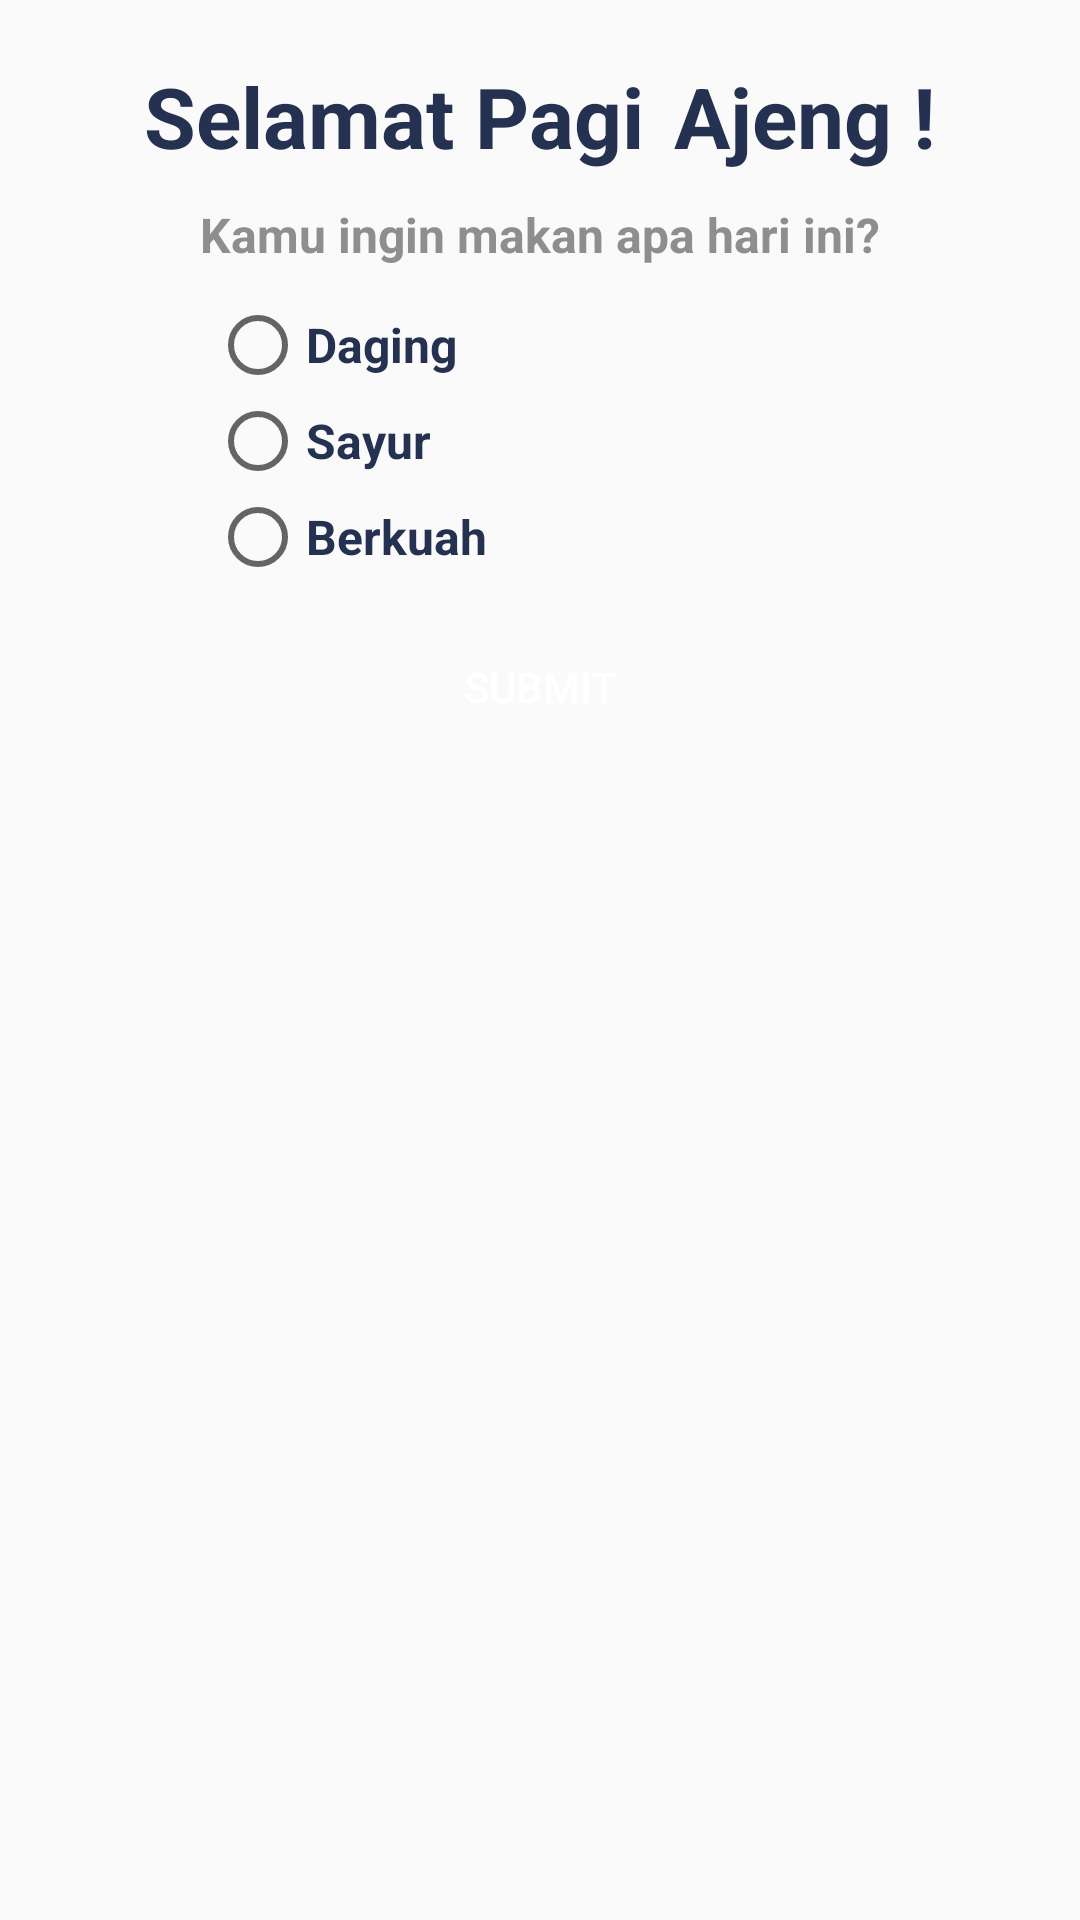

Write the Android layout XML for this screen, with the resource values it uses.
<!-- AndroidManifest.xml: application theme AppTheme -->
<!-- res/layout/activity_dialog_survey.xml -->
<?xml version="1.0" encoding="utf-8"?>
<RelativeLayout xmlns:android="http://schemas.android.com/apk/res/android"
    xmlns:app="http://schemas.android.com/apk/res-auto"
    android:orientation="vertical"
    android:layout_width="match_parent"
    android:layout_height="match_parent"
    android:background="@drawable/frame_login"
    android:elevation="3dp">

    <LinearLayout
        android:layout_width="match_parent"
        android:layout_height="wrap_content"
        android:orientation="vertical"
        android:layout_below="@+id/headerPopUp"
        android:gravity="center"
        android:layout_marginTop="20dp"
        android:paddingLeft="10dp"
        android:paddingBottom="20dp"
        android:paddingRight="10dp"
        android:id="@+id/linearLayout">

        <LinearLayout
            android:layout_width="wrap_content"
            android:layout_height="wrap_content"
            android:orientation="horizontal"
            android:layout_gravity="center"
            android:textAlignment="center">

            <TextView
                android:layout_width="wrap_content"
                android:layout_height="wrap_content"
                android:layout_centerHorizontal="true"
                android:text="Selamat Pagi"
                android:textSize="28sp"
                android:textStyle="bold"
                android:textColor="@color/commandColorFont"
                />

            <TextView
                android:id="@+id/username"
                android:layout_width="wrap_content"
                android:layout_height="wrap_content"
                android:layout_centerHorizontal="true"
                android:text="Ajeng !"
                android:textSize="28sp"
                android:textStyle="bold"
                android:textColor="@color/commandColorFont"
                android:layout_marginLeft="10dp"
                />

        </LinearLayout>

        <TextView
            android:layout_width="wrap_content"
            android:layout_height="wrap_content"
            android:layout_centerHorizontal="true"
            android:layout_marginTop="10dp"
            android:text="Kamu ingin makan apa hari ini?"
            android:textColor="@color/greyFont"
            android:textSize="16sp"
            android:textStyle="bold" />

        <RadioGroup
            android:layout_width="wrap_content"
            android:layout_height="wrap_content"
            android:id="@+id/radioGroup"
            android:layout_gravity="left"
            android:layout_marginLeft="60dp"
            android:layout_marginBottom="10dp"
            android:layout_marginTop="10dp"
            >

            <RadioButton
                android:id="@+id/rb1"
                android:layout_width="wrap_content"
                android:layout_height="wrap_content"
                android:layout_below="@+id/linearLayout"
                android:layout_centerHorizontal="true"
                android:text="Daging"
                android:textSize="16dp"
                android:textColor="@color/commandColorFont"
                android:textStyle="bold"/>
            <RadioButton
                android:id="@+id/rb2"
                android:layout_width="wrap_content"
                android:layout_height="wrap_content"
                android:layout_below="@+id/linearLayout"
                android:layout_centerHorizontal="true"
                android:text="Sayur"
                android:textSize="16dp"
                android:textColor="@color/commandColorFont"
                android:textStyle="bold"
                />
            <RadioButton
                android:id="@+id/rb3"
                android:layout_width="wrap_content"
                android:layout_height="wrap_content"
                android:layout_below="@+id/linearLayout"
                android:layout_centerHorizontal="true"
                android:text="Berkuah"
                android:textSize="16dp"
                android:textColor="@color/commandColorFont"
                android:textStyle="bold"/>

        </RadioGroup>
        <Button
            android:id="@+id/btnVoting"
            android:layout_width="wrap_content"
            android:layout_height="wrap_content"
            android:text="Submit"
            android:textColor="@color/white"
            android:background="@drawable/btn_daftar"
            android:width="250dp"/>
    </LinearLayout>
</RelativeLayout>
<!-- resources referenced by this layout -->
<resources>
  <color name="commandColorFont">#243151</color>
  <color name="greyFont">#8e8e8e</color>
  <color name="white">#ffffff</color>
  <style name="AppTheme" parent="Theme.AppCompat.Light.NoActionBar">
          
          <item name="colorPrimary">@color/colorPrimary</item>
          <item name="colorPrimaryDark">@color/colorPrimaryDark</item>
          <item name="colorAccent">@color/colorPrimary</item>
      </style>
  <color name="colorPrimary">#ff952b</color>
  <color name="colorPrimaryDark">#d6700a</color>
</resources>
